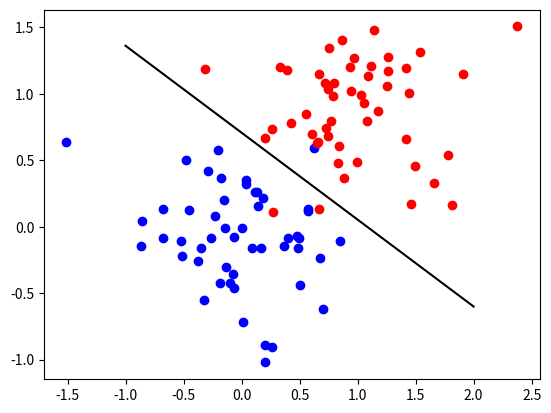

Generate this figure with matplotlib:
import numpy as np 
import matplotlib.pyplot as plt 



mu1 = np.array([0,0])
mu2 = np.array([1,1])
sigma1 = np.sqrt(0.2)
sigma2 = np.sqrt(0.2)

#Generate datapoints for class 1 and 2
x_1 = np.random.multivariate_normal(mu1, np.array([[sigma1**2, 0], [0, sigma1**2]]), size=50)
x_2 = np.random.multivariate_normal(mu2, np.array([[sigma1**2, 0], [0, sigma1**2]]), size=50)

#Processing
# x_1 = np.delete(x_1, np.where(np.sum(x_1, axis=1) > 1), axis=0)
# x_2 = np.delete(x_2, np.where(np.sum(x_2, axis=1) < 1), axis=0)

x_1 = np.concatenate((x_1, np.ones((len(x_1), 1))), axis=1)
x_2 = np.concatenate((x_2, np.ones((len(x_2), 1))), axis=1)

#Combine data from each cluster
data = np.concatenate((x_1, x_2), axis=0)
labels = np.concatenate((np.ones(len(x_1))*-1,  #w_1 = -1
                         np.ones(len(x_2))),    #w_2 = 1
                         axis=0)

#One line to find the Sum of Error Squares Estimation
w = np.linalg.inv(data.T@data)@data.T@labels    #Eq. 3.45

x_axis = np.linspace(-1, 2, num=1000)
y_axis = -(w[0]*x_axis + w[2])/(w[1])

plt.figure()
plt.scatter(x_1[:,0], x_1[:,1], c='blue')
plt.scatter(x_2[:,0], x_2[:,1], c='red')
plt.plot(x_axis, y_axis, c='k')
plt.show()
